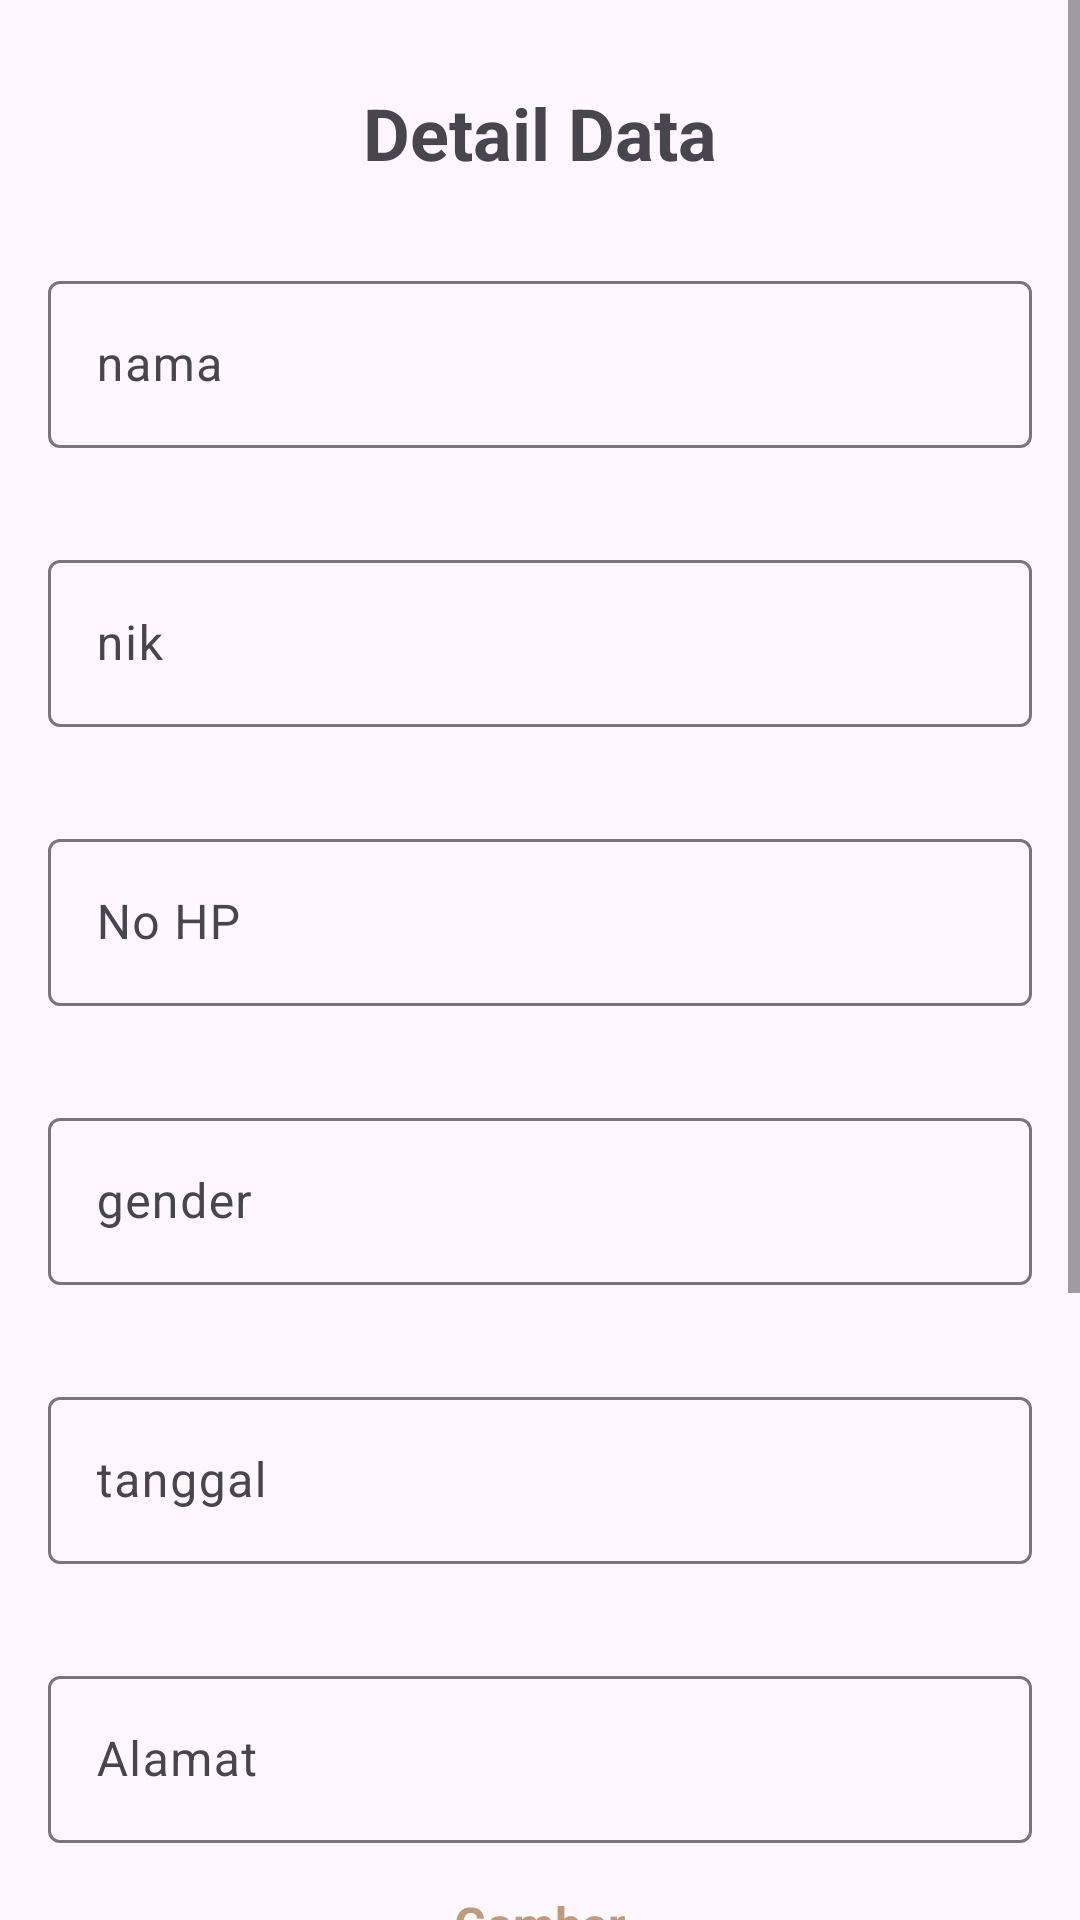

This screen was rendered from an Android layout file. Write that file and the resources it references.
<!-- AndroidManifest.xml: application theme Theme.KpuApp -->
<!-- res/layout/activity_detail_data.xml -->
<?xml version="1.0" encoding="utf-8"?>
<ScrollView xmlns:android="http://schemas.android.com/apk/res/android"
    xmlns:app="http://schemas.android.com/apk/res-auto"
    xmlns:tools="http://schemas.android.com/tools"
    android:layout_width="match_parent"
    android:layout_height="match_parent"
    android:fitsSystemWindows="true"
    tools:context=".DetailDataActivity">

    <LinearLayout
        android:layout_width="match_parent"
        android:layout_height="wrap_content"
        android:orientation="vertical">

        <LinearLayout
            android:layout_width="match_parent"
            android:padding="16dp"
            android:layout_height="match_parent"
            android:orientation="vertical">

            <TextView
                android:layout_width="wrap_content"
                android:layout_height="wrap_content"
                android:text="Detail Data"
                android:textStyle="bold"
                android:layout_marginVertical="12dp"
                android:layout_gravity="center_horizontal"
                android:textSize="24dp"/>

            <com.google.android.material.textfield.TextInputLayout
                style="@style/Widget.Material3.TextInputLayout.OutlinedBox"
                android:id="@+id/layout_nama"
                android:hint="nama"
                android:clickable="false"
                app:layout_constraintBottom_toTopOf="@+id/layout_password"
                android:layout_width="match_parent"
                android:layout_height="wrap_content"
                android:layout_marginVertical="16dp"
                app:endIconMode="clear_text">
                <com.google.android.material.textfield.TextInputEditText
                    android:layout_width="match_parent"
                    android:textColor="@color/cream"
                    android:clickable="false"
                    android:focusable="false"
                    android:layout_height="match_parent"
                    android:id="@+id/text_nama" />
            </com.google.android.material.textfield.TextInputLayout>

            <com.google.android.material.textfield.TextInputLayout
                style="@style/Widget.Material3.TextInputLayout.OutlinedBox"
                android:id="@+id/layout_nik"
                android:hint="nik"
                app:layout_constraintBottom_toTopOf="@+id/layout_password"
                android:layout_width="match_parent"
                android:layout_height="wrap_content"
                android:layout_marginVertical="16dp"
                app:endIconMode="clear_text">
                <com.google.android.material.textfield.TextInputEditText
                    android:layout_width="match_parent"
                    android:textColor="@color/cream"
                    android:clickable="false"
                    android:focusable="false"
                    android:layout_height="match_parent"
                    android:id="@+id/text_nik" />
            </com.google.android.material.textfield.TextInputLayout>

            <com.google.android.material.textfield.TextInputLayout
                style="@style/Widget.Material3.TextInputLayout.OutlinedBox"
                android:id="@+id/layout_noHP"
                android:hint="No HP"
                android:clickable="false"
                app:layout_constraintBottom_toTopOf="@+id/layout_password"
                android:layout_width="match_parent"
                android:layout_height="wrap_content"
                android:layout_marginVertical="16dp"
                app:endIconMode="clear_text">
                <com.google.android.material.textfield.TextInputEditText
                    android:layout_width="match_parent"
                    android:textColor="@color/cream"
                    android:clickable="false"
                    android:focusable="false"
                    android:layout_height="match_parent"
                    android:id="@+id/text_noHP" />
            </com.google.android.material.textfield.TextInputLayout>

            <com.google.android.material.textfield.TextInputLayout
                android:layout_width="match_parent"
                android:layout_height="wrap_content"
                android:hint="gender"
                android:clickable="false"
                android:layout_marginVertical="16dp"
                android:id="@+id/layout_Gender">

                <com.google.android.material.textfield.TextInputEditText
                    android:layout_width="match_parent"
                    android:layout_height="match_parent"
                    android:id="@+id/textGender"
                    android:clickable="false"
                    android:focusable="false"
                    android:textColor="@color/cream"
                    android:inputType="number"/>
            </com.google.android.material.textfield.TextInputLayout>

            <com.google.android.material.textfield.TextInputLayout
                android:layout_width="match_parent"
                android:layout_height="wrap_content"
                android:hint="tanggal"
                android:clickable="false"
                android:layout_marginVertical="16dp"
                android:id="@+id/layout_DatePicker"
                >
                <com.google.android.material.textfield.TextInputEditText
                    android:layout_width="match_parent"
                    android:layout_height="match_parent"
                    android:id="@+id/DatePicker"
                    android:clickable="false"
                    android:focusable="false"
                    android:textColor="@color/cream"
                    android:inputType="number"/>
            </com.google.android.material.textfield.TextInputLayout>

            <com.google.android.material.textfield.TextInputLayout
                style="@style/Widget.Material3.TextInputLayout.OutlinedBox"
                android:id="@+id/layout_Alamat"
                android:hint="Alamat"
                android:clickable="false"
                app:layout_constraintBottom_toTopOf="@+id/layout_password"
                android:layout_width="match_parent"
                android:layout_height="wrap_content"
                android:layout_marginVertical="16dp"
                app:endIconMode="clear_text">
                <com.google.android.material.textfield.TextInputEditText
                    android:layout_width="match_parent"
                    android:textColor="@color/cream"
                    android:clickable="false"
                    android:focusable="false"
                    android:layout_height="match_parent"
                    android:id="@+id/text_Alamat" />
            </com.google.android.material.textfield.TextInputLayout>

            <TextView
                android:layout_width="wrap_content"
                android:layout_height="wrap_content"
                android:text="Gambar"
                android:textColor="@color/cream"
                android:layout_gravity="center_horizontal"
                android:textSize="16sp"
                android:textStyle="bold"/>

            <androidx.cardview.widget.CardView
                android:layout_width="match_parent"
                android:layout_height="250dp"
                android:layout_marginVertical="16dp"
                app:cardCornerRadius="20dp"
                android:clickable="false"
                android:id="@+id/card_image">
                <ImageView
                    android:id="@+id/image"
                    android:layout_width="match_parent"
                    android:layout_height="match_parent"
                    />
            </androidx.cardview.widget.CardView>

        </LinearLayout>

    </LinearLayout>
</ScrollView>
<!-- resources referenced by this layout -->
<resources>
  <color name="cream">#be9b7b</color>
  <style name="Theme.KpuApp" parent="Base.Theme.KpuApp" />
  <style name="Base.Theme.KpuApp" parent="Theme.Material3.DayNight.NoActionBar">
          
          
      </style>
</resources>
